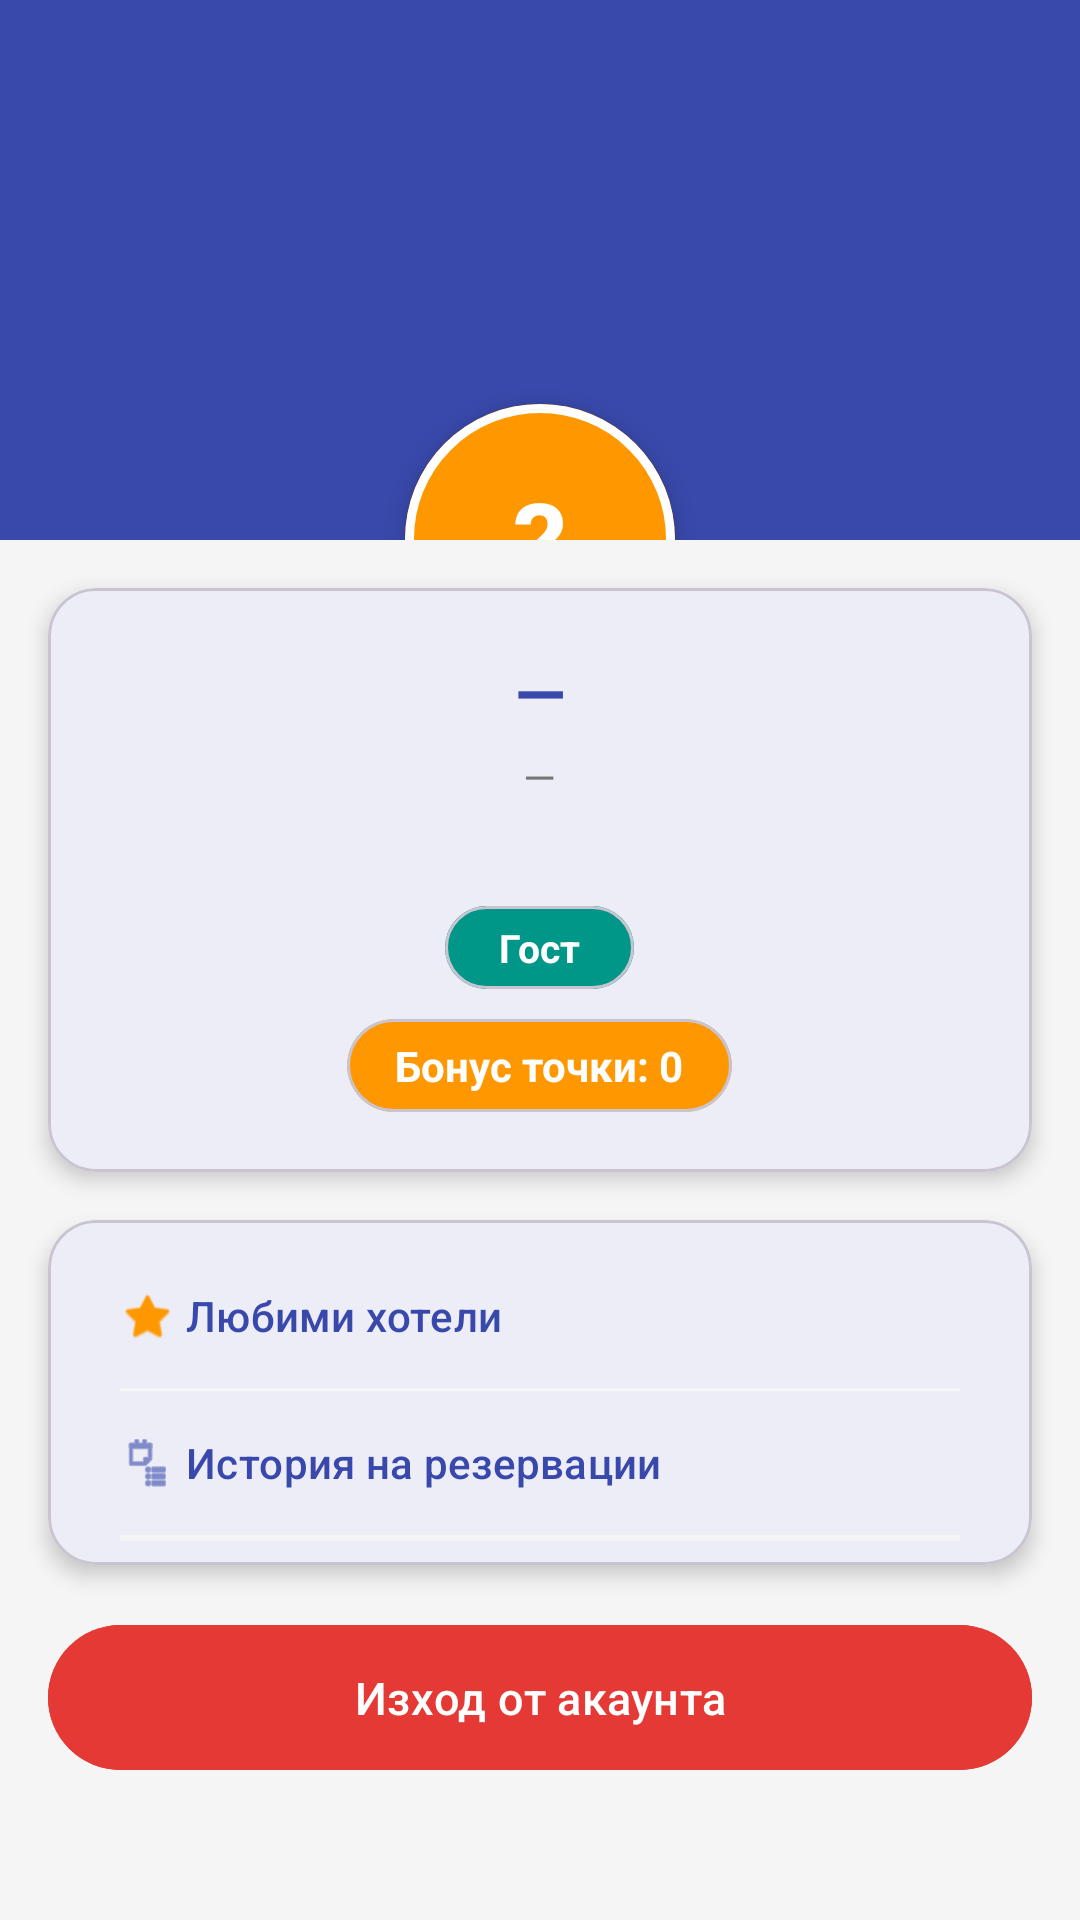

Android layout source for this screen:
<!-- AndroidManifest.xml: application theme Theme.HotelBookingApp -->
<!-- res/layout/activity_user_profile.xml -->
<?xml version="1.0" encoding="utf-8"?>
<ScrollView xmlns:android="http://schemas.android.com/apk/res/android"
    xmlns:app="http://schemas.android.com/apk/res-auto"
    android:layout_width="match_parent"
    android:layout_height="match_parent"
    android:background="@color/gray_bg">

    <LinearLayout
        android:layout_width="match_parent"
        android:layout_height="wrap_content"
        android:orientation="vertical">

        <FrameLayout
            android:layout_width="match_parent"
            android:layout_height="180dp"
            android:background="@color/primary_blue">

            <com.google.android.material.card.MaterialCardView
                android:id="@+id/avatarCard"
                android:layout_width="90dp"
                android:layout_height="90dp"
                android:layout_gravity="bottom|center_horizontal"
                android:layout_marginBottom="-45dp"
                app:cardCornerRadius="45dp"
                app:cardElevation="6dp"
                app:strokeColor="@color/white"
                app:strokeWidth="3dp">

                <FrameLayout
                    android:layout_width="match_parent"
                    android:layout_height="match_parent"
                    android:background="@color/accent_orange">

                    <TextView
                        android:id="@+id/tvProfileInitial"
                        android:layout_width="wrap_content"
                        android:layout_height="wrap_content"
                        android:layout_gravity="center"
                        android:text="?"
                        android:textColor="@color/white"
                        android:textSize="36sp"
                        android:textStyle="bold" />
                </FrameLayout>
            </com.google.android.material.card.MaterialCardView>
        </FrameLayout>

        <com.google.android.material.card.MaterialCardView
            android:layout_width="match_parent"
            android:layout_height="wrap_content"
            android:layout_margin="16dp"
            android:layout_marginTop="60dp"
            app:cardCornerRadius="16dp"
            app:cardElevation="4dp">

            <LinearLayout
                android:layout_width="match_parent"
                android:layout_height="wrap_content"
                android:orientation="vertical"
                android:padding="20dp"
                android:gravity="center">

                <TextView
                    android:id="@+id/tvProfileName"
                    android:layout_width="wrap_content"
                    android:layout_height="wrap_content"
                    android:text="—"
                    android:textSize="22sp"
                    android:textStyle="bold"
                    android:textColor="@color/primary_blue" />

                <TextView
                    android:id="@+id/tvProfileEmail"
                    android:layout_width="wrap_content"
                    android:layout_height="wrap_content"
                    android:layout_marginTop="4dp"
                    android:text="—"
                    android:textColor="@color/text_secondary"
                    android:textSize="14sp" />

                <TextView
                    android:id="@+id/tvProfileJoined"
                    android:layout_width="wrap_content"
                    android:layout_height="wrap_content"
                    android:layout_marginTop="6dp"
                    android:text=""
                    android:textColor="@color/text_secondary"
                    android:textSize="13sp" />

                <com.google.android.material.card.MaterialCardView
                    android:layout_width="wrap_content"
                    android:layout_height="wrap_content"
                    android:layout_marginTop="10dp"
                    app:cardCornerRadius="20dp"
                    app:cardElevation="0dp">

                    <TextView
                        android:id="@+id/tvProfileRoleBadge"
                        android:layout_width="wrap_content"
                        android:layout_height="wrap_content"
                        android:paddingHorizontal="18dp"
                        android:paddingVertical="5dp"
                        android:text="@string/role_badge_guest"
                        android:textColor="@color/white"
                        android:textStyle="bold"
                        android:textSize="13sp"
                        android:background="@color/teal_available" />
                </com.google.android.material.card.MaterialCardView>

                <com.google.android.material.card.MaterialCardView
                    android:layout_width="wrap_content"
                    android:layout_height="wrap_content"
                    android:layout_marginTop="10dp"
                    app:cardCornerRadius="20dp"
                    app:cardBackgroundColor="@color/accent_orange">

                    <TextView
                        android:id="@+id/tvProfilePoints"
                        android:layout_width="wrap_content"
                        android:layout_height="wrap_content"
                        android:paddingHorizontal="16dp"
                        android:paddingVertical="6dp"
                        android:text="Бонус точки: 0"
                        android:textColor="@color/white"
                        android:textStyle="bold"
                        android:textSize="14sp" />
                </com.google.android.material.card.MaterialCardView>
            </LinearLayout>
        </com.google.android.material.card.MaterialCardView>

        <com.google.android.material.card.MaterialCardView
            android:layout_width="match_parent"
            android:layout_height="wrap_content"
            android:layout_marginHorizontal="16dp"
            android:layout_marginBottom="16dp"
            app:cardCornerRadius="16dp"
            app:cardElevation="4dp">

            <LinearLayout
                android:layout_width="match_parent"
                android:layout_height="wrap_content"
                android:orientation="vertical"
                android:padding="8dp">

                <Button
                    android:id="@+id/btnProfileFavorites"
                    style="@style/Widget.Material3.Button.TextButton"
                    android:layout_width="match_parent"
                    android:layout_height="wrap_content"
                    android:text="@string/title_favorites"
                    android:drawablePadding="12dp"
                    android:gravity="start|center_vertical"
                    android:paddingHorizontal="16dp"
                    app:icon="@android:drawable/btn_star_big_on"
                    app:iconTint="@color/accent_orange" />

                <View
                    android:layout_width="match_parent"
                    android:layout_height="1dp"
                    android:background="@color/gray_bg"
                    android:layout_marginHorizontal="16dp" />

                <Button
                    android:id="@+id/btnProfileBookings"
                    style="@style/Widget.Material3.Button.TextButton"
                    android:layout_width="match_parent"
                    android:layout_height="wrap_content"
                    android:text="@string/title_bookings"
                    android:drawablePadding="12dp"
                    android:gravity="start|center_vertical"
                    android:paddingHorizontal="16dp"
                    app:icon="@android:drawable/ic_menu_agenda"
                    app:iconTint="@color/primary_blue" />

                <View
                    android:layout_width="match_parent"
                    android:layout_height="1dp"
                    android:background="@color/gray_bg"
                    android:layout_marginHorizontal="16dp" />

                <Button
                    android:id="@+id/btnProfileMyHotels"
                    style="@style/Widget.Material3.Button.TextButton"
                    android:layout_width="match_parent"
                    android:layout_height="wrap_content"
                    android:text="@string/title_my_hotels"
                    android:drawablePadding="12dp"
                    android:gravity="start|center_vertical"
                    android:paddingHorizontal="16dp"
                    android:visibility="gone"
                    app:icon="@android:drawable/ic_menu_myplaces"
                    app:iconTint="@color/primary_blue" />

                <View
                    android:layout_width="match_parent"
                    android:layout_height="1dp"
                    android:background="@color/gray_bg"
                    android:layout_marginHorizontal="16dp" />

                <Button
                    android:id="@+id/btnProfileHostBookings"
                    style="@style/Widget.Material3.Button.TextButton"
                    android:layout_width="match_parent"
                    android:layout_height="wrap_content"
                    android:text="@string/title_host_bookings"
                    android:drawablePadding="12dp"
                    android:gravity="start|center_vertical"
                    android:paddingHorizontal="16dp"
                    android:visibility="gone"
                    app:icon="@android:drawable/ic_menu_agenda"
                    app:iconTint="@color/accent_orange" />

            </LinearLayout>
        </com.google.android.material.card.MaterialCardView>

        <Button
            android:id="@+id/btnLogout"
            android:layout_width="match_parent"
            android:layout_height="wrap_content"
            android:layout_marginHorizontal="16dp"
            android:layout_marginBottom="32dp"
            android:text="@string/btn_logout"
            android:backgroundTint="#E53935"
            android:padding="14dp"
            android:textSize="15sp" />

    </LinearLayout>
</ScrollView>
<!-- resources referenced by this layout -->
<resources>
  <color name="accent_orange">#FF9800</color>
  <color name="gray_bg">#FFF5F5F5</color>
  <color name="primary_blue">#3949AB</color>
  <color name="teal_available">#009688</color>
  <color name="text_secondary">#FF757575</color>
  <color name="white">#FFFFFFFF</color>
  <string name="btn_logout">Изход от акаунта</string>
  <string name="role_badge_guest">Гост</string>
  <string name="title_bookings">История на резервации</string>
  <string name="title_favorites">Любими хотели</string>
  <string name="title_host_bookings">Заявки за резервации</string>
  <string name="title_my_hotels">Моите хотели</string>
  <style name="Theme.HotelBookingApp" parent="Base.Theme.HotelBookingApp" />
  <style name="Base.Theme.HotelBookingApp" parent="Theme.Material3.Light.NoActionBar">
          <item name="colorPrimary">@color/primary_blue</item>
          <item name="colorOnPrimary">@color/white</item>
          <item name="colorSecondary">@color/accent_orange</item>
          <item name="colorOnSecondary">@color/white</item>
          <item name="colorSurface">@color/white</item>
          <item name="colorOnSurface">@color/black</item>
          <item name="colorSurfaceVariant">@color/gray_bg</item>
          <item name="android:colorBackground">@color/gray_bg</item>
          <item name="android:statusBarColor">@color/primary_blue</item>
          <item name="android:navigationBarColor">@color/gray_bg</item>
          <item name="android:windowLightStatusBar" tools:targetApi="23">false</item>
      </style>
  <color name="black">#FF000000</color>
</resources>
